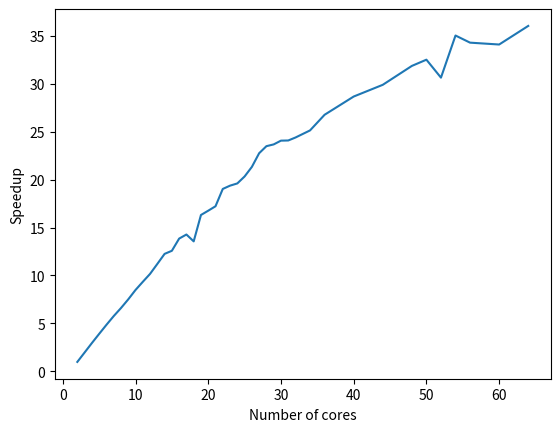

Python code for this plot:
import matplotlib.pyplot as plt
x1 = [1, 2, 3, 4, 5, 6, 7, 8, 9, 10, 11, 12]
y1 = [132.388, 133.095, 66.71, 44.808, 33.836, 27.154, 22.819, 19.566, 17.556, 15.663, 14.249, 12.937]
z1 = []

for i in range(0, 12):
    print(i)
    z1.append(132.388/y1[i])
# plt.plot(x1,z1)
# plt.show()

results = [[2, 134.4], [3, 67.329],[4,44.858],[5,33.867],[6,27.284],[7, 22.973], [8, 20.05], [9,17.628], [10, 15.595], [11, 14.177], [12, 13.021], [13, 11.814],[14, 10.802],[15,10.526], [16,  9.559],[17, 9.274], [18 ,9.763 ], [19 , 8.116], [20 , 7.899],[21 , 7.687], [22 , 6.957], [23 , 6.834], [24 , 6.753], [25 , 6.512], [26 ,6.207], [27 , 5.818], [28 , 5.636], [29 , 5.592], [30 , 5.501], [31, 5.497], [32, 5.427],[34, 5.267],[36,4.946 ],[40, 4.618],[44,4.429],[48, 4.155],[50, 4.072],[52,  4.321],[54,3.779],[56, 3.861],[60, 3.883],[64, 3.674]]
# x = []
# z = []
# for result in results:
#     print(result)
#     x.append(result[0])
#     z.append(result[1]*(result[0]-1))
# plt.plot(x,z)
# plt.show()
x = []
z = []
for result in results:
    print(result)
    x.append(result[0])
    z.append(132.388/result[1])
    print(result[0],132.388/result[1])
plt.plot(x,z)
# plt.plot(x1,z1)
plt.xlabel("Number of cores")
plt.ylabel("Speedup")
plt.show()